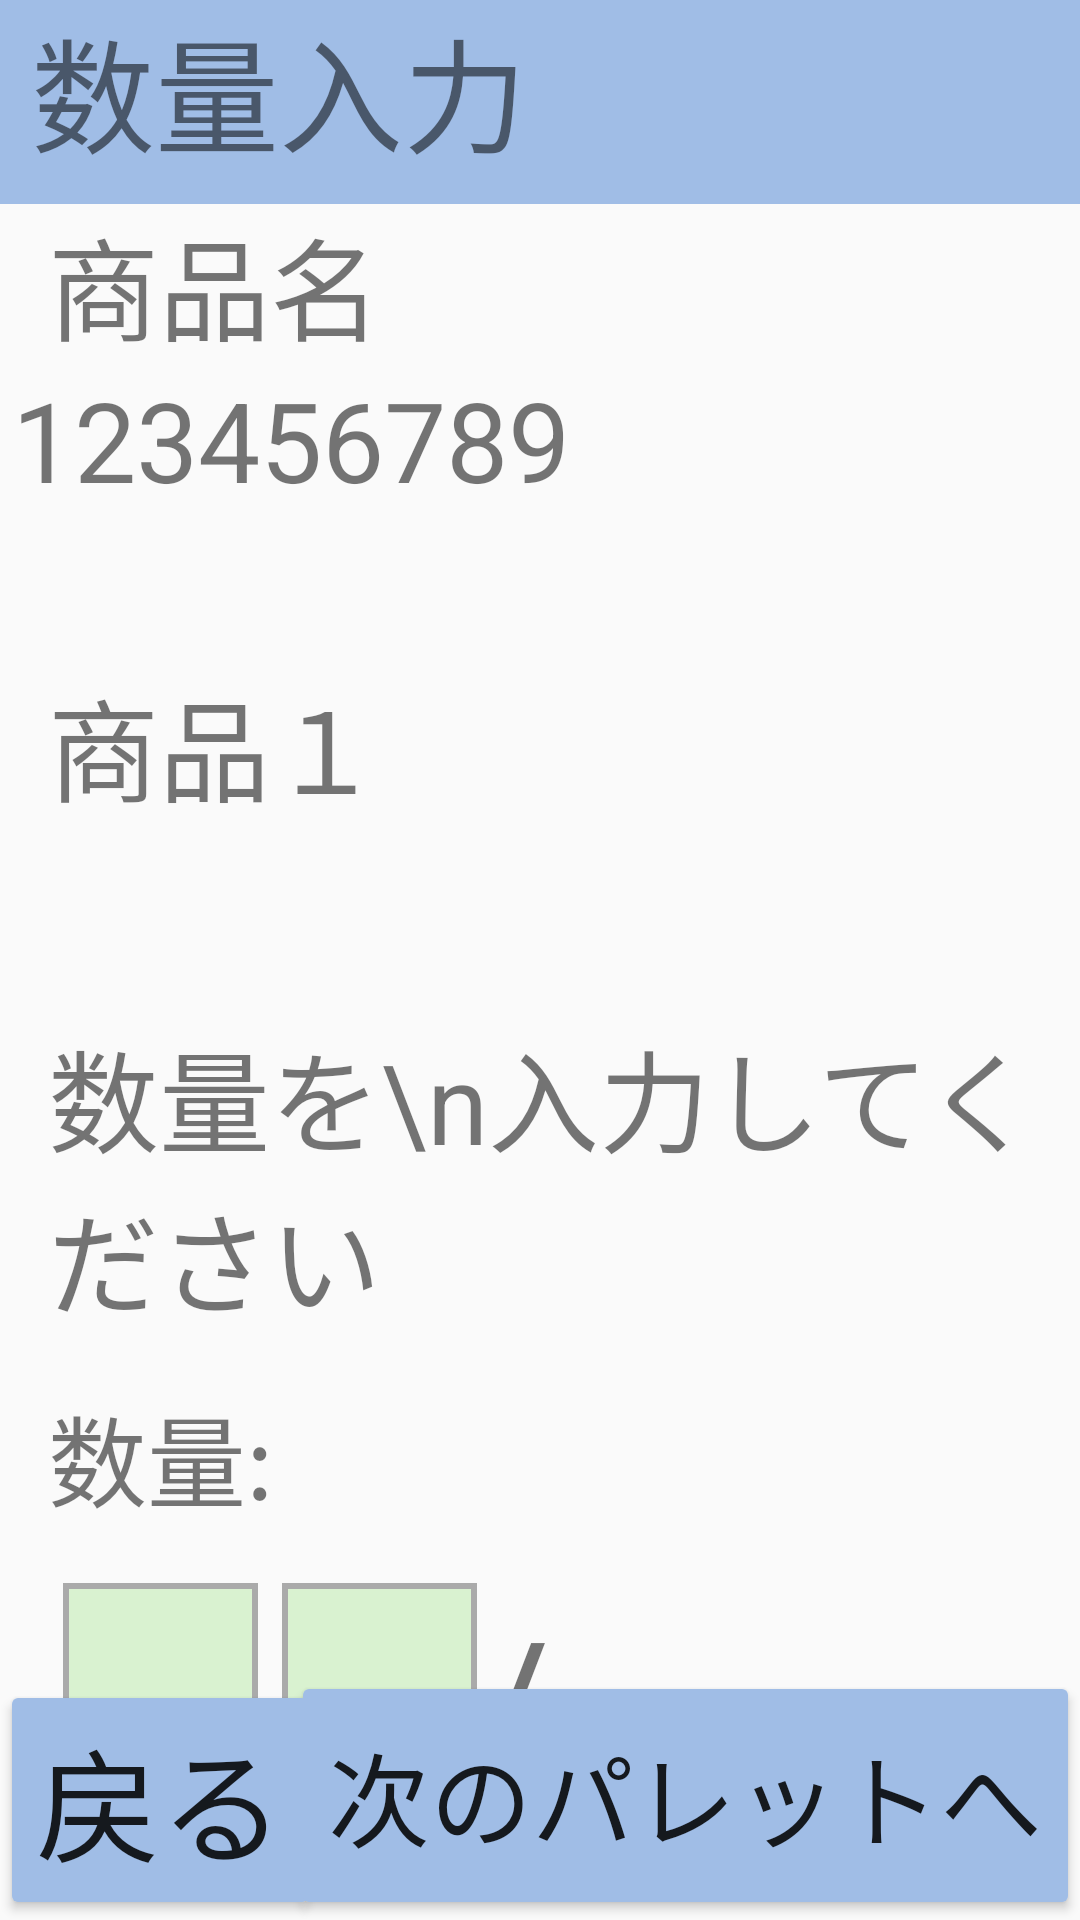

Write the Android layout XML for this screen, with the resource values it uses.
<!-- AndroidManifest.xml: application theme Theme.KyoueiHTApplication -->
<!-- res/layout/nyuko_quantity_int.xml -->
<?xml version="1.0" encoding="utf-8"?>
<androidx.constraintlayout.widget.ConstraintLayout xmlns:android="http://schemas.android.com/apk/res/android"

    xmlns:app="http://schemas.android.com/apk/res-auto"

    xmlns:tools="http://schemas.android.com/tools"
    android:layout_width="match_parent"

    android:layout_height="match_parent">

    <TextView

        android:id="@+id/title"

        android:layout_width="418dp"

        android:layout_height="68dp"

        android:background="#A0BDE6"

        android:text=" 数量入力"

        android:textSize="20pt"
        app:layout_constraintStart_toStartOf="parent"
        app:layout_constraintTop_toTopOf="parent" />

    <Button

        android:id="@+id/back_btn"

        android:layout_width="wrap_content"

        android:layout_height="wrap_content"

        android:backgroundTint="#A0BDE6"

        android:text="戻る"

        android:textSize="20pt"

        app:layout_constraintBottom_toBottomOf="parent"

        app:layout_constraintStart_toStartOf="parent" />

    <Button

        android:id="@+id/next_btn"

        android:layout_width="263dp"

        android:layout_height="83dp"

        android:backgroundTint="#A0BDE6"

        android:text="次のパレットへ"

        android:textSize="34sp"

        app:layout_constraintBottom_toBottomOf="parent"

        app:layout_constraintEnd_toEndOf="parent"

        />

    <TextView

        android:id="@+id/output_number_text"

        android:layout_width="wrap_content"

        android:layout_height="wrap_content"

        android:layout_marginStart="16dp"

        android:text="商品名"

        android:textSize="18pt"

        app:layout_constraintStart_toStartOf="parent"

        app:layout_constraintTop_toBottomOf="@+id/title" />

    <TextView

        android:id="@+id/output_number"

        android:layout_width="352dp"

        android:layout_height="100dp"

        android:layout_marginStart="16dp"

        android:layout_marginEnd="16dp"

        android:text="123456789"

        android:textSize="18pt"

        app:layout_constraintEnd_toEndOf="parent"

        app:layout_constraintStart_toStartOf="parent"

        app:layout_constraintTop_toBottomOf="@+id/output_number_text" />

    <TextView
        android:id="@+id/quantity"
        android:layout_width="358dp"
        android:layout_height="115dp"
        android:layout_marginStart="16dp"
        android:layout_marginTop="60dp"
        android:text="数量を\n入力してください"
        android:textSize="18pt"
        app:layout_constraintStart_toStartOf="parent"
        app:layout_constraintTop_toBottomOf="@+id/selected_goods" />

    <TextView
        android:id="@+id/number"
        android:layout_width="130dp"
        android:layout_height="70dp"
        android:layout_marginStart="50dp"
        android:layout_marginTop="9dp"
        android:background="@drawable/kurobuti2"
        android:gravity="center_horizontal|center_vertical"
        android:textSize="16pt"
        app:layout_constraintEnd_toEndOf="parent"
        app:layout_constraintStart_toEndOf="@+id/_int"
        app:layout_constraintTop_toBottomOf="@+id/quantity_" />













    <EditText
        android:id="@+id/_int"
        android:layout_width="65dp"
        android:layout_height="70dp"
        android:layout_marginTop="9dp"
        android:background="@drawable/kurobuti"
        android:digits="0123456789-"
        android:gravity="center_horizontal|center_vertical"
        android:inputType="numberSigned"
        android:maxLength="8"
        android:textSize="16pt"
        app:layout_constraintEnd_toEndOf="@+id/back_btn"
        app:layout_constraintStart_toStartOf="parent"
        app:layout_constraintTop_toBottomOf="@+id/quantity_" />

    <EditText
        android:id="@+id/nexttoint"
        android:layout_width="65dp"
        android:layout_height="70dp"
        android:layout_marginStart="8dp"
        android:background="@drawable/kurobuti"
        android:gravity="center_horizontal|center_vertical"
        android:inputType="numberSigned"
        android:textSize="16pt"
        app:layout_constraintBottom_toBottomOf="@+id/_int"
        app:layout_constraintStart_toEndOf="@+id/_int"
        app:layout_constraintTop_toTopOf="@+id/_int" />
















    <TextView
        android:id="@+id/slash"
        android:layout_width="wrap_content"
        android:layout_height="70dp"
        android:layout_marginStart="8dp"
        android:layout_marginTop="8dp"
        android:text="/"
        android:textSize="60sp"
        app:layout_constraintEnd_toEndOf="@+id/number"
        app:layout_constraintStart_toStartOf="@+id/_int"
        app:layout_constraintTop_toBottomOf="@+id/quantity_" />

    <TextView
        android:id="@+id/quantity_"
        android:layout_width="91dp"
        android:layout_height="57dp"
        android:layout_marginStart="16dp"
        android:layout_marginTop="8dp"
        android:text="数量:"
        android:textSize="16pt"
        app:layout_constraintStart_toStartOf="parent"
        app:layout_constraintTop_toBottomOf="@+id/quantity" />

    <TextView
        android:id="@+id/selected_goods"
        android:layout_width="352dp"
        android:layout_height="57dp"
        android:layout_marginStart="16dp"
        android:text="商品１"
        android:textSize="18pt"
        app:layout_constraintStart_toStartOf="parent"
        app:layout_constraintTop_toBottomOf="@+id/output_number" />

    <TextView
        android:id="@+id/plan_num"
        android:layout_width="261dp"
        android:layout_height="57dp"
        android:layout_marginTop="8dp"
        android:layout_marginEnd="16dp"
        android:textSize="16pt"
        app:layout_constraintEnd_toEndOf="parent"
        app:layout_constraintStart_toEndOf="@+id/quantity_"
        app:layout_constraintTop_toBottomOf="@+id/quantity" />

</androidx.constraintlayout.widget.ConstraintLayout>
<!-- resources referenced by this layout -->
<resources>
  <!-- drawable kurobuti (drawable) -->
  <?xml version="1.0" encoding="utf-8"?>
  <shape xmlns:android="http://schemas.android.com/apk/res/android"
      android:shape="rectangle">
      <solid android:color="#D9F2D0"/>
      <stroke android:width="2dp" android:color="#AAAAAA" />
  </shape>
  <style name="Theme.KyoueiHTApplication" parent="android:Theme.Material.Light.NoActionBar" />
</resources>
